The GitHub repository Gizemcumen/Data_collection_device contains a labelled image folder "data" with 4 categories: augmented bad, augmented good, bad, good. Examples follow, each with its label.

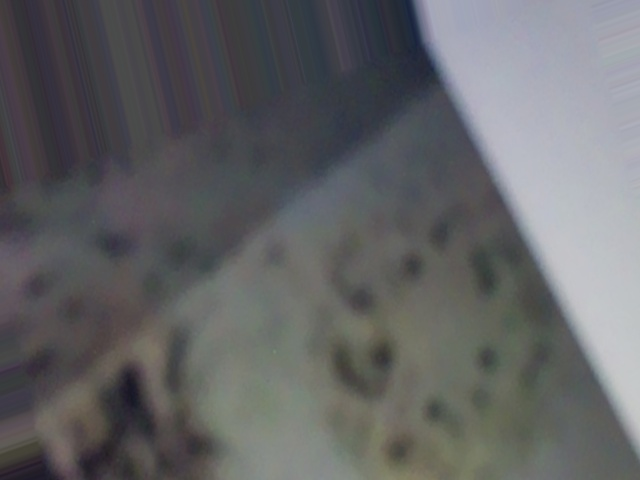
Label: augmented bad

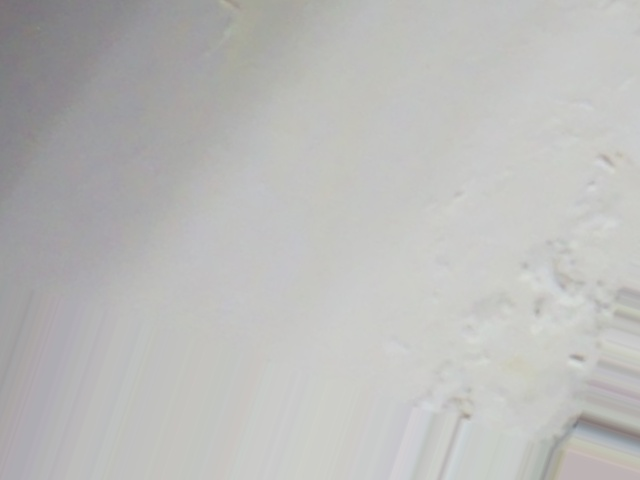
Label: augmented bad

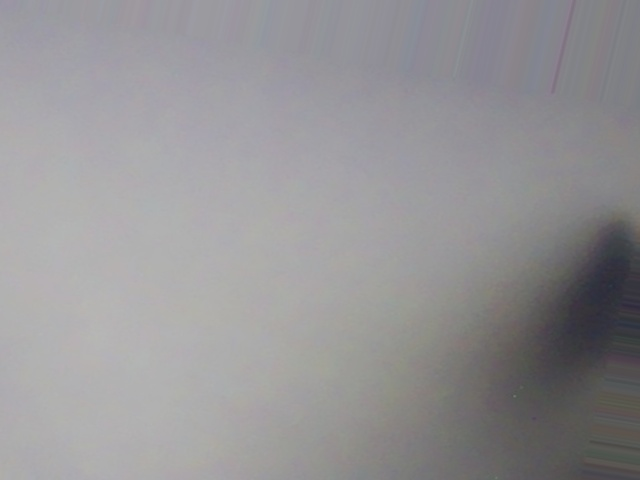
Label: augmented good

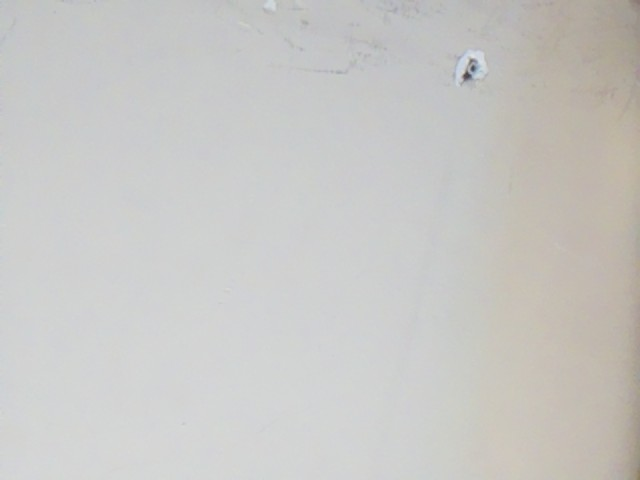
Label: bad

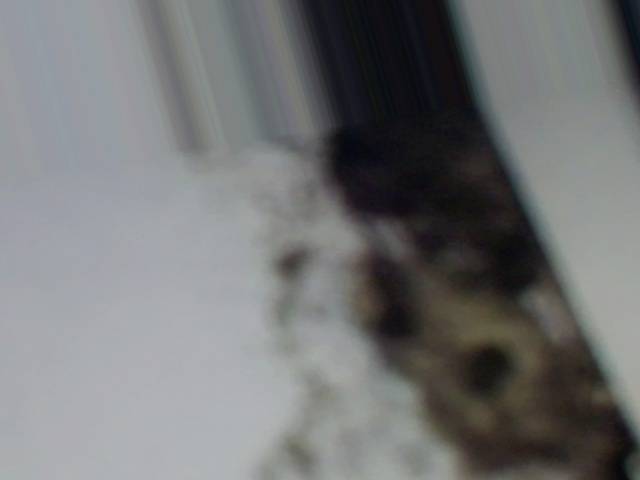
Label: augmented bad

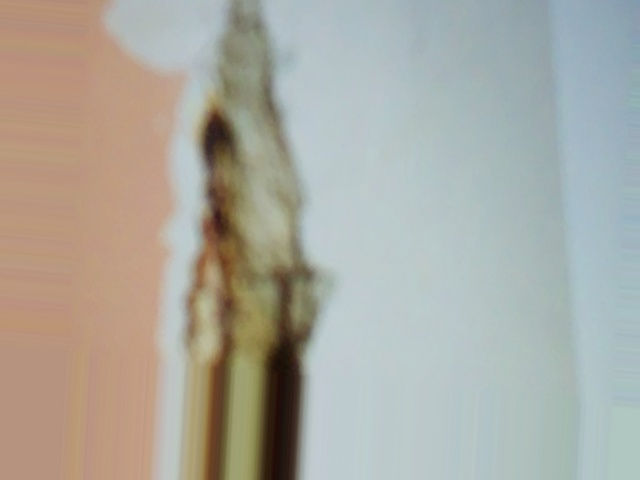
Label: augmented bad
